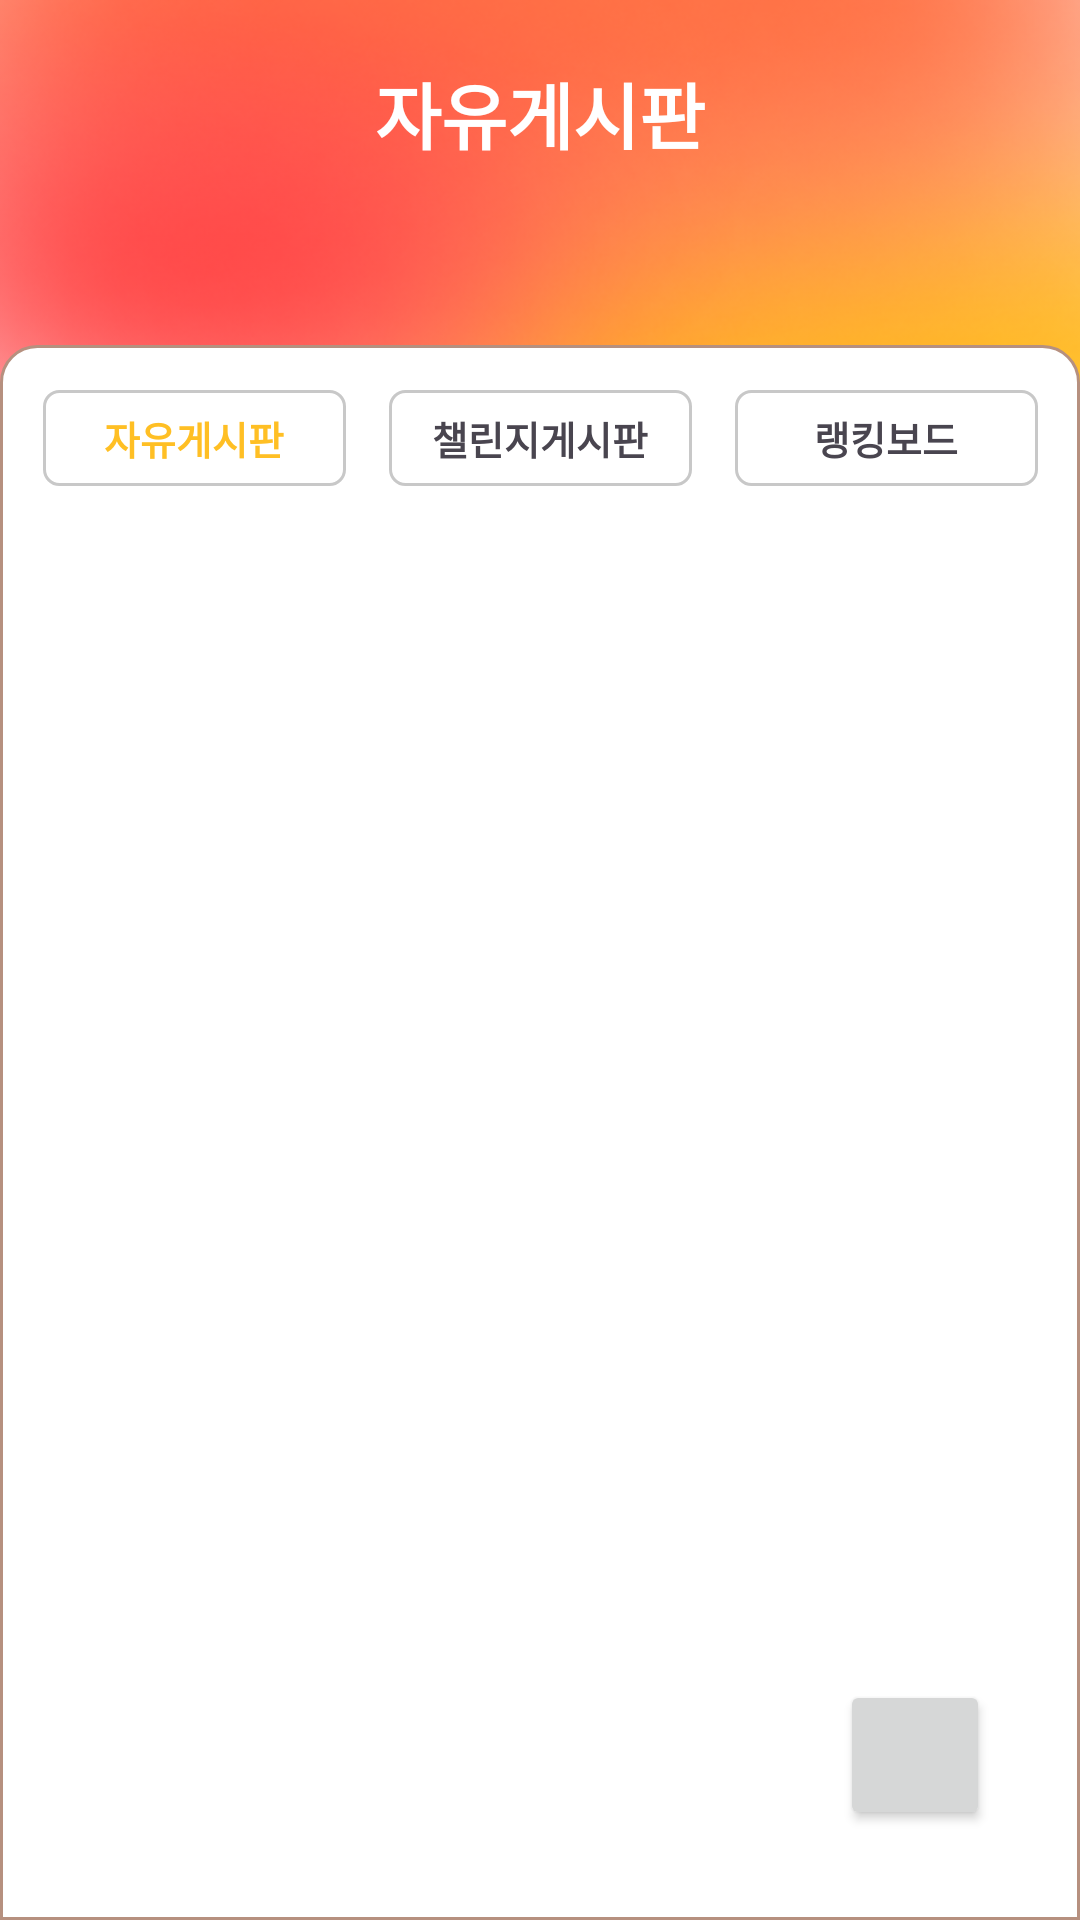

Reconstruct the res/layout file that produces this screen, plus the resources it refers to.
<!-- AndroidManifest.xml: application theme Theme.EarlyBirdy -->
<!-- res/layout/fragment_community_main.xml -->
<?xml version="1.0" encoding="utf-8"?>
<androidx.constraintlayout.widget.ConstraintLayout xmlns:android="http://schemas.android.com/apk/res/android"
    xmlns:app="http://schemas.android.com/apk/res-auto"
    xmlns:tools="http://schemas.android.com/tools"
    android:layout_width="match_parent"
    android:layout_height="match_parent"
    tools:context=".community.CommunityMainFragment">

    
    <ImageView
        android:layout_width="match_parent"
        android:layout_height="0dp"
        android:background="@drawable/bg_gr3"
        app:layout_constraintBottom_toBottomOf="@+id/guideline"
        app:layout_constraintStart_toStartOf="parent"
        app:layout_constraintTop_toTopOf="parent" />

    <androidx.constraintlayout.widget.Guideline
        android:id="@+id/guideline"
        android:layout_width="wrap_content"
        android:layout_height="wrap_content"
        android:orientation="horizontal"
        app:layout_constraintGuide_percent="0.5" />

    <TextView
        android:id="@+id/tv_Title"
        android:layout_width="wrap_content"
        android:layout_height="wrap_content"
        android:layout_marginTop="20dp"
        android:text="자유게시판"
        android:textColor="@color/white"
        android:textSize="24sp"
        android:textStyle="bold"
        app:layout_constraintEnd_toEndOf="parent"
        app:layout_constraintStart_toStartOf="parent"
        app:layout_constraintTop_toTopOf="parent" />

    <androidx.constraintlayout.widget.ConstraintLayout
        android:layout_width="match_parent"
        android:layout_height="0dp"
        android:layout_marginTop="60dp"
        android:background="@drawable/ic_roundig"
        app:layout_constraintBottom_toBottomOf="parent"
        app:layout_constraintTop_toBottomOf="@+id/tv_Title">

        <TextView
            android:id="@+id/btn_community"
            android:layout_width="101dp"
            android:layout_height="32dp"
            android:layout_marginHorizontal="16dp"
            android:layout_marginTop="15dp"
            android:background="@drawable/btn_setting"
            android:gravity="center"
            android:text="자유게시판"
            android:textColor="@color/yellow_orange"
            android:textSize="13sp"
            android:textStyle="bold"
            app:layout_constraintEnd_toStartOf="@+id/btn_challenge"
            app:layout_constraintStart_toStartOf="parent"
            app:layout_constraintTop_toTopOf="parent" />

        <TextView
            android:id="@+id/btn_challenge"
            android:layout_width="101dp"
            android:layout_height="32dp"
            android:layout_marginHorizontal="16dp"
            android:layout_marginTop="15dp"
            android:background="@drawable/btn_setting"
            android:gravity="center"
            android:text="챌린지게시판"
            android:textSize="13sp"
            android:textStyle="bold"
            app:layout_constraintEnd_toEndOf="parent"
            app:layout_constraintStart_toStartOf="parent"
            app:layout_constraintTop_toTopOf="parent" />

        <TextView
            android:id="@+id/btn_rangking"
            android:layout_width="101dp"
            android:layout_height="32dp"
            android:layout_marginHorizontal="16dp"
            android:layout_marginTop="15dp"
            android:background="@drawable/btn_setting"
            android:gravity="center"
            android:text="랭킹보드"
            android:textSize="13sp"
            android:textStyle="bold"
            app:layout_constraintEnd_toEndOf="parent"
            app:layout_constraintStart_toEndOf="@+id/btn_challenge"
            app:layout_constraintTop_toTopOf="parent" />

        <androidx.recyclerview.widget.RecyclerView
            android:id="@+id/rv_community"
            android:layout_width="match_parent"
            android:layout_height="0dp"
            app:layout_constraintTop_toBottomOf="@+id/btn_challenge"/>

        <Button
            android:id="@+id/fbtn_createContants"
            android:layout_width="50dp"
            android:layout_height="50dp"
            android:layout_marginEnd="30dp"
            android:layout_marginBottom="30dp"
            app:layout_constraintBottom_toBottomOf="parent"
            app:layout_constraintEnd_toEndOf="parent" />
        
    </androidx.constraintlayout.widget.ConstraintLayout>
</androidx.constraintlayout.widget.ConstraintLayout>
<!-- resources referenced by this layout -->
<resources>
  <color name="white">#FFFFFFFF</color>
  <color name="yellow_orange">#FFBF24</color>
  <!-- drawable bg_gr3: png bitmap (drawable, 166804 bytes) -->
  <!-- drawable btn_floating: png bitmap (drawable, 1704 bytes) -->
  <!-- drawable btn_setting (drawable) -->
  <?xml version="1.0" encoding="utf-8"?>
  <shape xmlns:android="http://schemas.android.com/apk/res/android" android:shape="rectangle">
      <stroke android:width="1dp" android:color="@color/setting_round"/>
      <corners android:radius="5dp"/>
      <solid android:color="@color/white"/>
  </shape>
  <!-- drawable ic_roundig (drawable) -->
  <?xml version="1.0" encoding="utf-8"?>
  <shape xmlns:android="http://schemas.android.com/apk/res/android"
      android:padding="10dp"
      android:shape="rectangle" >
      <solid android:color="#FFF" />
      <corners
          android:bottomLeftRadius="0dp"
          android:bottomRightRadius="0dp"
          android:topLeftRadius="12dp"
          android:topRightRadius="12dp" />
      <stroke
          android:width="1dp"
          android:color="#b6907f" />
  </shape>
  <style name="Theme.EarlyBirdy" parent="Base.Theme.EarlyBirdy" />
  <color name="setting_round">#C8C8C8</color>
  <style name="Base.Theme.EarlyBirdy" parent="Theme.Material3.DayNight.NoActionBar">
          
          <item name="colorPrimary">@color/icon2</item>
      </style>
  <color name="icon2">#FFBF24</color>
</resources>
